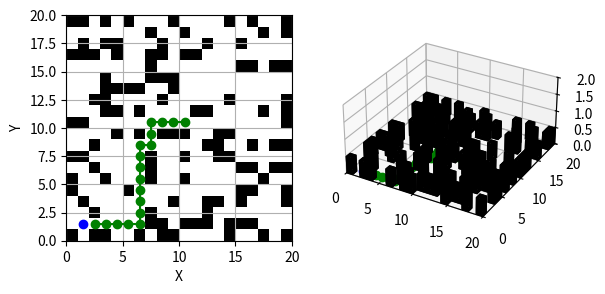

Python code for this plot:
import numpy as np
import matplotlib.pyplot as plt
import heapq

# Mapa a usar
# 1: Mapa aleatorio
# 2 en adelante: Mapas guardados
# 4 : Mapa en webots
tipoMapa = 1

if tipoMapa ==1:
    # Se define un mapa aleatorio
    filas = 20
    columnas = 20
    mapa = np.zeros((filas, columnas))
    
    # Generar obstáculos al azar
    for i in range(150):  # Número de obstáculos que deseas generar
        fila = np.random.randint(0, filas)  # Fila aleatoria
        columna = np.random.randint(0, columnas)  # Columna aleatoria
        mapa[fila, columna] = 1  # Establecer el elemento como un obstáculo (1)
    print(mapa)

elif tipoMapa == 2:
    # Mapa definido 1
    mapa = np.array([[0,1,0,0,0,0,0,1,0,0,0],
                    [1,0,0,0,1,0,0,0,0,1,1],
                    [1,0,0,0,0,1,0,0,1,1,0],
                    [0,0,1,0,0,0,0,0,0,1,0],
                    [0,0,1,1,1,0,0,0,0,0,0],
                    [0,0,1,1,0,0,0,0,0,0,1],
                    [0,0,0,0,0,1,0,1,0,1,0]])
    # Obtener las dimensiones del mapa
    filas, columnas = mapa.shape

    
elif tipoMapa ==3:
    # Mapa definido 2
    mapa = np.array([[0, 0, 0, 0, 0, 0, 0, 1, 0, 0, 1, 0, 0, 0, 0, 0, 0, 0, 0, 0,],
                    [0, 1, 1, 0, 1, 0, 0, 0, 0, 0, 1, 1, 0, 1, 0, 0, 0, 0, 0, 0,],
                    [0, 1, 0, 0, 0, 1, 0, 0, 0, 1, 0, 1, 1, 0, 0, 0, 1, 0, 1, 1,],
                    [0, 0, 1, 0, 0, 1, 0, 0, 1, 0, 0, 0, 0, 0, 0, 0, 1, 0, 1, 0,],
                    [0, 1, 1, 0, 0, 0, 1, 1, 0, 0, 0, 1, 1, 0, 0, 0, 0, 1, 0, 0,],
                    [1, 0, 0, 0, 0, 0, 0, 0, 0, 0, 0, 1, 0, 0, 0, 0, 1, 0, 0, 0,],
                    [0, 1, 0, 0, 0, 0, 0, 0, 0, 0, 0, 0, 0, 0, 0, 0, 0, 0, 1, 1,],
                    [1, 0, 0, 0, 0, 0, 0, 0, 0, 0, 1, 0, 1, 0, 1, 1, 0, 0, 0, 0,],
                    [0, 0, 0, 0, 1, 1, 0, 0, 0, 0, 0, 0, 0, 0, 0, 0, 0, 0, 0, 1,],
                    [0, 1, 0, 0, 0, 1, 0, 1, 1, 0, 0, 0, 1, 0, 0, 1, 0, 0, 0, 0,],
                    [0, 1, 0, 0, 0, 0, 0, 0, 0, 0, 0, 0, 0, 0, 0, 0, 0, 0, 1, 0,],
                    [0, 0, 0, 0, 0, 0, 1, 0, 0, 1, 0, 1, 1, 0, 0, 0, 0, 1, 0, 0,],
                    [0, 0, 0, 0, 1, 0, 0, 1, 0, 0, 0, 0, 0, 0, 0, 0, 1, 0, 1, 1,],
                    [0, 1, 0, 1, 0, 1, 0, 0, 0, 1, 1, 0, 0, 0, 0, 0, 0, 0, 0, 0,],
                    [0, 1, 0, 0, 1, 0, 0, 0, 0, 1, 0, 1, 1, 1, 0, 0, 0, 1, 0, 0,],
                    [0, 0, 0, 0, 0, 1, 0, 0, 0, 1, 0, 0, 0, 0, 0, 1, 1, 0, 1, 0,],
                    [1, 0, 1, 0, 0, 1, 1, 0, 0, 1, 0, 1, 0, 0, 0, 1, 0, 0, 1, 0,],
                    [0, 0, 0, 0, 0, 1, 0, 0, 0, 0, 1, 1, 0, 0, 0, 0, 1, 0, 0, 0,],
                    [0, 0, 1, 0, 0, 0, 1, 1, 1, 1, 0, 0, 0, 1, 1, 0, 0, 1, 0, 0,],
                    [0, 0, 1, 0, 1, 0, 1, 0, 0, 0, 1, 1, 0, 1, 0, 0, 0, 0, 1, 0,]])
    # Obtener las dimensiones del mapa
    filas, columnas = mapa.shape

elif tipoMapa == 4:
    mapa = np.array([[1,0,0,0,0,0,0,1,0,1,1,0,0,0,0,0,0,1,0,1],
                     [1,0,0,0,1,0,0,0,0,1,0,1,0,0,0,0,0,0,1,0],
                     [1,0,0,0,0,1,0,0,0,0,1,0,0,0,0,0,0,1,0,1],
                     [0,0,1,0,0,0,0,0,0,0,0,1,0,0,0,0,0,1,0,1],
                     [0,0,1,1,1,0,0,0,0,0,1,0,0,0,0,0,0,1,0,0],
                     [0,0,1,1,0,0,0,0,0,0,0,1,0,0,1,0,1,1,0,0],
                     [0,0,0,0,0,1,0,1,0,1,1,0,0,0,0,0,0,1,0,0],
                     [1,0,0,0,0,0,0,1,0,1,1,0,0,0,0,0,0,1,0,1],
                     [1,0,0,0,1,0,0,0,0,1,0,0,0,0,0,0,0,0,1,0],
                     [1,0,0,0,0,1,0,0,0,0,1,0,0,0,0,0,0,1,0,1],
                     [0,0,1,0,0,0,0,0,0,0,0,0,0,0,0,0,0,1,0,1],
                     [0,0,1,1,1,0,0,0,0,0,1,0,0,0,0,0,0,1,0,0],
                     [1,0,0,0,0,0,0,1,0,1,1,0,0,0,0,0,0,1,0,1],
                     [1,0,0,0,1,0,0,0,0,1,0,0,0,0,0,0,0,0,1,0],
                     [1,0,0,0,0,1,0,0,0,0,1,0,0,0,0,0,0,1,0,1],
                     [0,0,1,0,0,0,0,0,0,0,0,1,0,0,0,0,0,1,0,1],
                     [0,0,1,1,1,0,0,0,0,0,1,0,0,0,0,0,0,1,0,0],
                     [1,0,0,0,0,0,0,1,0,1,1,0,0,0,0,0,0,1,0,1],
                     [1,0,0,0,1,0,0,0,0,1,0,1,0,0,0,0,0,0,1,0],
                     [0,0,0,0,0,1,0,0,0,0,1,0,0,0,0,0,0,0,0,0]])
    # Obtener las dimensiones del mapa
    filas, columnas = mapa.shape

mapa_flip = np.flip(mapa,axis=0)

# Definir punto de inicio y final
inicio = [0,0]
while mapa_flip[inicio[1],inicio[0]] == 1:
    inicio[0] = inicio[0]+1
    inicio[1] = inicio[1]+1
final = [10,10]


inicio = (inicio[1],inicio[0])
final = (final[1],final[0])

# Definir los movimientos permitidos (arriba, abajo, izquierda, derecha) y (diagonales)
movimientos = [(-1, 0), (1, 0), (0, -1), (0, 1)]
               #,(1,1), (-1,1), (-1,-1), (1,-1)]

# Función para obtener los vecinos válidos de una posición en el mapa
def obtener_vecinos(posicion):
    fila, columna = posicion
    vecinos = []

    for movimiento in movimientos:
        nueva_fila = fila + movimiento[0]
        nueva_columna = columna + movimiento[1]

        if nueva_fila >= 0 and nueva_fila < filas and nueva_columna >= 0 and nueva_columna < columnas and mapa_flip[nueva_fila, nueva_columna] == 0:
            vecinos.append((nueva_fila, nueva_columna))

    return vecinos

# Función para calcular la distancia entre dos posiciones
def calcular_distancia(posicion1, posicion2):
    fila1, columna1 = posicion1
    fila2, columna2 = posicion2
    return np.sqrt((fila2 - fila1) ** 2 + (columna2 - columna1) ** 2)

# Función para encontrar la ruta más corta utilizando el algoritmo de Dijkstra
def encontrar_ruta_optima(inicio, final):
    distancia = np.full((filas, columnas), np.inf)
    visitado = np.zeros((filas, columnas), dtype=bool)
    distancia[inicio] = 0
    heap = [(0, inicio, [])]

    while heap:
        _, posicion_actual, ruta_actual = heapq.heappop(heap)

        flag = True
        if posicion_actual == final:
            return ruta_actual,flag

        for vecino in obtener_vecinos(posicion_actual):
            nueva_distancia = distancia[posicion_actual] + calcular_distancia(posicion_actual, vecino)

            if nueva_distancia < distancia[vecino]:
                distancia[vecino] = nueva_distancia
                heapq.heappush(heap, (nueva_distancia, vecino, ruta_actual + [vecino]))
    flag = False
    return (ruta_actual,flag)

# Encontrar la ruta óptima
(ruta_optima,flag) = encontrar_ruta_optima(inicio, final)
print(ruta_optima)



# Crear una figura 
fig = plt.figure()

## -+-+-+-+-+-+-+-+-+-+-+-+-+-+-+-+-+-+-+-+-+-+-+-+-+-+
## -+-+-+-+-+-+-+-+  Crear subfigura 1 -+-+-+-+-+-+-+-+
ax1 = fig.add_subplot(121)

# Configurar límites de los ejes
ax1.set_xlim(0, columnas)
ax1.set_ylim(0, filas)

# Configurar aspecto de los ejes
ax1.set_aspect('equal')
ax1.grid(True)

# Iterar sobre el mapa y graficar obstáculos
for fila in range(filas):
    for columna in range(columnas):
        if mapa_flip[fila, columna] == 1:
            # Dibujar obstáculo
            rect = plt.Rectangle((columna, fila), 1, 1, facecolor='black')
            ax1.add_patch(rect)

# Configurar los ejes
ax1.set_xlabel('X')
ax1.set_ylabel('Y')

# Graficar ruta óptima
try:
    x = [posicion[1] + 0.5 for posicion in ruta_optima]
    y = [posicion[0] + 0.5 for posicion in ruta_optima]
    plt.plot(inicio[1]+0.5,inicio[0]+0.5,'-o',color='blue')
    if flag == True:
        plt.plot(x, y, '-o', color='green')
    else:
        plt.plot(x, y, '-o', color='red')
except:
    print("Error al graficar ruta")


## -+-+-+-+-+-+-+-+-+-+-+-+-+-+-+-+-+-+-+-+-+-+-+-+-+-+
## -+-+-+-+-+-+-+-+  Crear subfigura 2 -+-+-+-+-+-+-+-+

ax2 = fig.add_subplot(122, projection='3d')


# Configurar límites de los ejes
ax2.set_xlim(0, columnas)
ax2.set_ylim(0, filas)
ax2.set_zlim(0, 2)

# Configurar aspecto de los ejes
ax2.set_box_aspect([1, 1, 0.5])
ax2.grid(True)

# Iterar sobre el mapa y graficar obstáculos
for fila in range(filas):
    for columna in range(columnas):
        if mapa_flip[fila, columna] == 1:
            # Dibujar obstáculo como una caja
            x = columna
            y = fila
            z = 0
            dx = 1
            dy = 1
            dz = 0.5
            ax2.bar3d(x, y, z, dx, dy, dz, color='black')

# Graficar ruta óptima
try:
    x = [posicion[1] + 0.5 for posicion in ruta_optima]
    y = [posicion[0] + 0.5 for posicion in ruta_optima]
    plt.plot(inicio[1]+0.5,inicio[0]+0.5,'-o',color='blue')
    if flag == True:
        plt.plot(x, y, '-o', color='green')
    else:
        plt.plot(x, y, '-o', color='red')
except:
    print("Error al graficar ruta")

# Mostrar la gráfica
plt.show()
